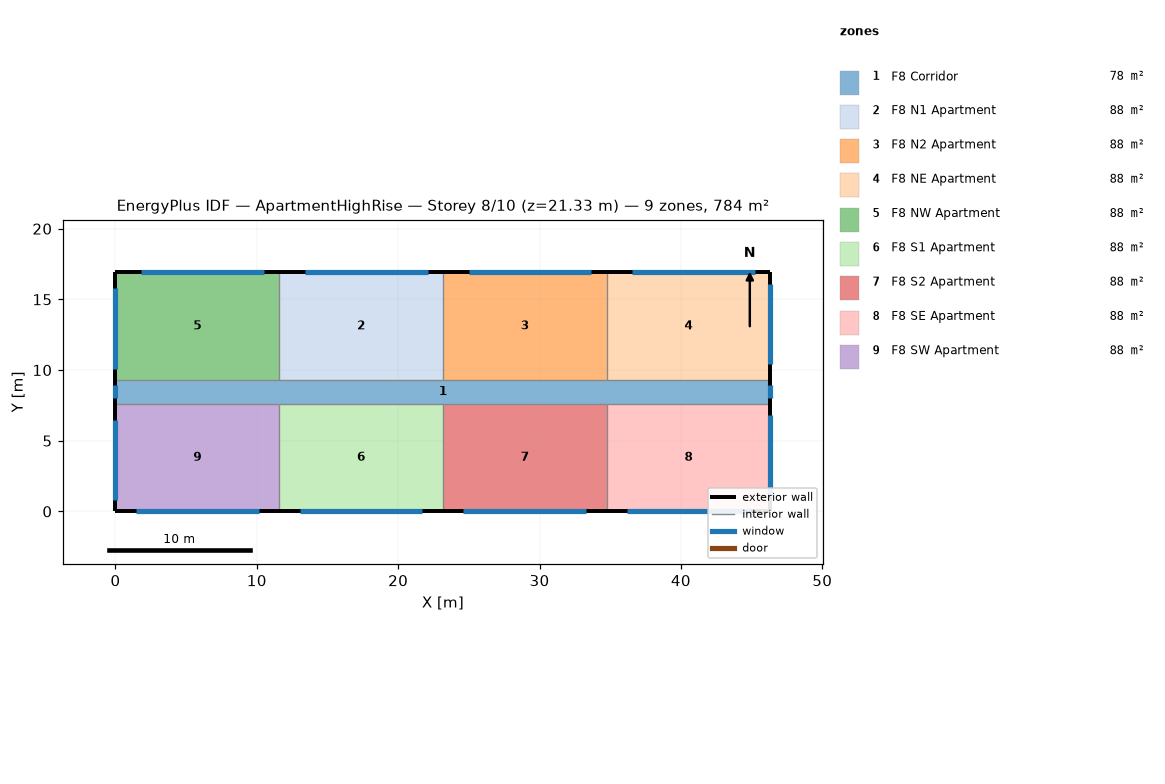
=== STOREY PLAN SPEC (per zone: floor XY polygon, exterior-wall plan segments, windows/doors) ===
zone 1: F8 Corridor  (77.7 m²)
  floor: (0.00, 9.30) (46.33, 9.30) (46.33, 7.62) (0.00, 7.62)
  exterior wall: (0.00, 9.30) – (0.00, 7.62)  [1.7 m]
    window: (0.00, 8.91) – (0.00, 8.00)  [1.1 m²]
  exterior wall: (46.33, 7.62) – (46.33, 9.30)  [1.7 m]
    window: (46.33, 8.00) – (46.33, 8.91)  [1.1 m²]
zone 2: F8 N1 Apartment  (88.2 m²)
  floor: (11.58, 16.92) (23.16, 16.92) (23.16, 9.30) (11.58, 9.30)
  exterior wall: (23.16, 16.92) – (11.58, 16.92)  [11.6 m]
    window: (22.08, 16.92) – (13.40, 16.92)  [10.6 m²]
  interior walls: 2
zone 3: F8 N2 Apartment  (88.2 m²)
  floor: (23.16, 16.92) (34.75, 16.92) (34.75, 9.30) (23.16, 9.30)
  exterior wall: (34.75, 16.92) – (23.16, 16.92)  [11.6 m]
    window: (33.66, 16.92) – (24.98, 16.92)  [10.6 m²]
  interior walls: 2
zone 4: F8 NE Apartment  (88.2 m²)
  floor: (34.75, 16.92) (46.33, 16.92) (46.33, 9.30) (34.75, 9.30)
  exterior wall: (46.33, 16.92) – (34.75, 16.92)  [11.6 m]
    window: (45.25, 16.92) – (36.56, 16.92)  [10.6 m²]
  exterior wall: (46.33, 9.30) – (46.33, 16.92)  [7.6 m]
    window: (46.33, 10.40) – (46.33, 16.11)  [7.0 m²]
  interior walls: 1
zone 5: F8 NW Apartment  (88.2 m²)
  floor: (0.00, 16.92) (11.58, 16.92) (11.58, 9.30) (0.00, 9.30)
  exterior wall: (11.58, 16.92) – (0.00, 16.92)  [11.6 m]
    window: (10.50, 16.92) – (1.81, 16.92)  [10.6 m²]
  exterior wall: (0.00, 16.92) – (0.00, 9.30)  [7.6 m]
    window: (0.00, 15.80) – (0.00, 10.08)  [7.0 m²]
  interior walls: 2
zone 6: F8 S1 Apartment  (88.2 m²)
  floor: (11.58, 7.62) (23.16, 7.62) (23.16, 0.00) (11.58, 0.00)
  exterior wall: (11.58, 0.00) – (23.16, 0.00)  [11.6 m]
    window: (13.03, 0.00) – (21.72, 0.00)  [10.6 m²]
  interior walls: 2
zone 7: F8 S2 Apartment  (88.2 m²)
  floor: (23.16, 7.62) (34.75, 7.62) (34.75, 0.00) (23.16, 0.00)
  exterior wall: (23.16, 0.00) – (34.75, 0.00)  [11.6 m]
    window: (24.61, 0.00) – (33.30, 0.00)  [10.6 m²]
  interior walls: 2
zone 8: F8 SE Apartment  (88.2 m²)
  floor: (34.75, 7.62) (46.33, 7.62) (46.33, 0.00) (34.75, 0.00)
  exterior wall: (46.33, 0.00) – (46.33, 7.62)  [7.6 m]
    window: (46.33, 1.10) – (46.33, 6.81)  [7.0 m²]
  exterior wall: (34.75, 0.00) – (46.33, 0.00)  [11.6 m]
    window: (36.19, 0.00) – (44.88, 0.00)  [10.6 m²]
  interior walls: 1
zone 9: F8 SW Apartment  (88.2 m²)
  floor: (0.00, 7.62) (11.58, 7.62) (11.58, 0.00) (0.00, 0.00)
  exterior wall: (0.00, 7.62) – (0.00, 0.00)  [7.6 m]
    window: (0.00, 6.50) – (0.00, 0.79)  [7.0 m²]
  exterior wall: (0.00, 0.00) – (11.58, 0.00)  [11.6 m]
    window: (1.45, 0.00) – (10.13, 0.00)  [10.6 m²]
  interior walls: 2

=== DERIVED (storey summary) ===
Building: ApartmentHighRise
Storey: 8 of 10  (floor level z = 21.33 m)
Storey gross floor area: 783.6 m²
Zones on this storey: 9
  - F8 Corridor: floor 77.7 m²; exterior wall 3.4 m (10.2 m²); 2 window(s) 2.2 m²; WWR 21.8%
  - F8 N1 Apartment: floor 88.2 m²; exterior wall 11.6 m (35.3 m²); 1 window(s) 10.6 m²; WWR 30.0%
  - F8 N2 Apartment: floor 88.2 m²; exterior wall 11.6 m (35.3 m²); 1 window(s) 10.6 m²; WWR 30.0%
  - F8 NE Apartment: floor 88.2 m²; exterior wall 19.2 m (58.5 m²); 2 window(s) 17.6 m²; WWR 30.0%
  - F8 NW Apartment: floor 88.2 m²; exterior wall 19.2 m (58.5 m²); 2 window(s) 17.6 m²; WWR 30.0%
  - F8 S1 Apartment: floor 88.2 m²; exterior wall 11.6 m (35.3 m²); 1 window(s) 10.6 m²; WWR 30.0%
  - F8 S2 Apartment: floor 88.2 m²; exterior wall 11.6 m (35.3 m²); 1 window(s) 10.6 m²; WWR 30.0%
  - F8 SE Apartment: floor 88.2 m²; exterior wall 19.2 m (58.5 m²); 2 window(s) 17.6 m²; WWR 30.0%
  - F8 SW Apartment: floor 88.2 m²; exterior wall 19.2 m (58.5 m²); 2 window(s) 17.6 m²; WWR 30.0%
Zone adjacency: (none detected)